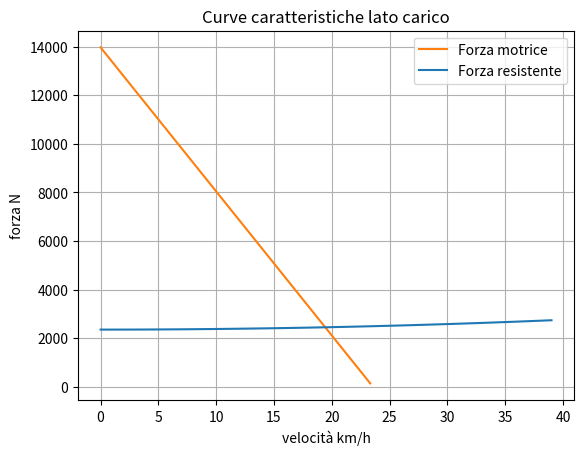

Source code (Python): (Note: this script raises an exception after producing the figure.)
# Author: Mohsen Ghalbi 
# Date: 08/10/2019
# Description: Dinamica di un veicolo ferrovario

import numpy as np
import matplotlib.pyplot as plt
import matplotlib as mpl

# inizializzazione delle variabili
m = 8000
S = 7.5
Cr = 0.7
D =  0.6
Jm = 0.1
tau =5.0/24.0
eta =  0.97
p = 30.0/1000.0
Cs = 900
n0 = 1000
g = 9.81
alpha = np.arctan(p)
rho = 1.25

# Determinazione della funzione caratteristica del motore
k = -Cs/n0
n = np.arange(0,n0,10)
# Curva caratteristica del motore
Cm = Cs + k*n

# Coppia motore ridotta all'utilizzatore
Cmrid = Cm*eta/(tau*D/2)
wm = n*2*np.pi/60 # conversione della velocita in rad/s
wmrid = wm*tau*D/2 # [m/s]
wmridkmh = wmrid * 3.6
Fp = m*g*np.sin(alpha) # forza peso

# curva caratteristica del carico
vkmh = np.arange(0,40) # velocita [km/h]
v = vkmh/3.6 # [m/s]
vrid = v/(tau*D/2)/(2*np.pi/60)

Fa = list(map(lambda x:0.5*S*Cr*rho*pow(x,2),v))

Fr = Fa + Fp

Frrid = Fr*(tau*D/2)/eta

# Grafico della coppia carico
plt.plot(wmridkmh, Cmrid, 'C1', label='Forza motrice')
plt.plot(vkmh, Fr,  'C0', label='Forza resistente')
plt.legend(loc="upper right")
plt.xlabel('velocità km/h')
plt.ylabel('forza N')
plt.title('Curve caratteristiche lato carico')
plt.grid()
fig = plt.gcf()
fig.canvas.set_window_title('Curve caratteristiche lato carico')
plt.show()


plt.plot(n, Cm, 'C1', label='Forza motrice')
plt.plot(vrid, Frrid,  'C0', label='Forza resistente')
plt.legend(loc="upper right")
plt.xlabel('velocità giri/min')
plt.ylabel('Coppia Nm')
plt.title('Curve caratteristiche lato motore')
plt.grid()
fig = plt.gcf()
fig.canvas.set_window_title('Curve caratteristiche lato motore ')
plt.show()

